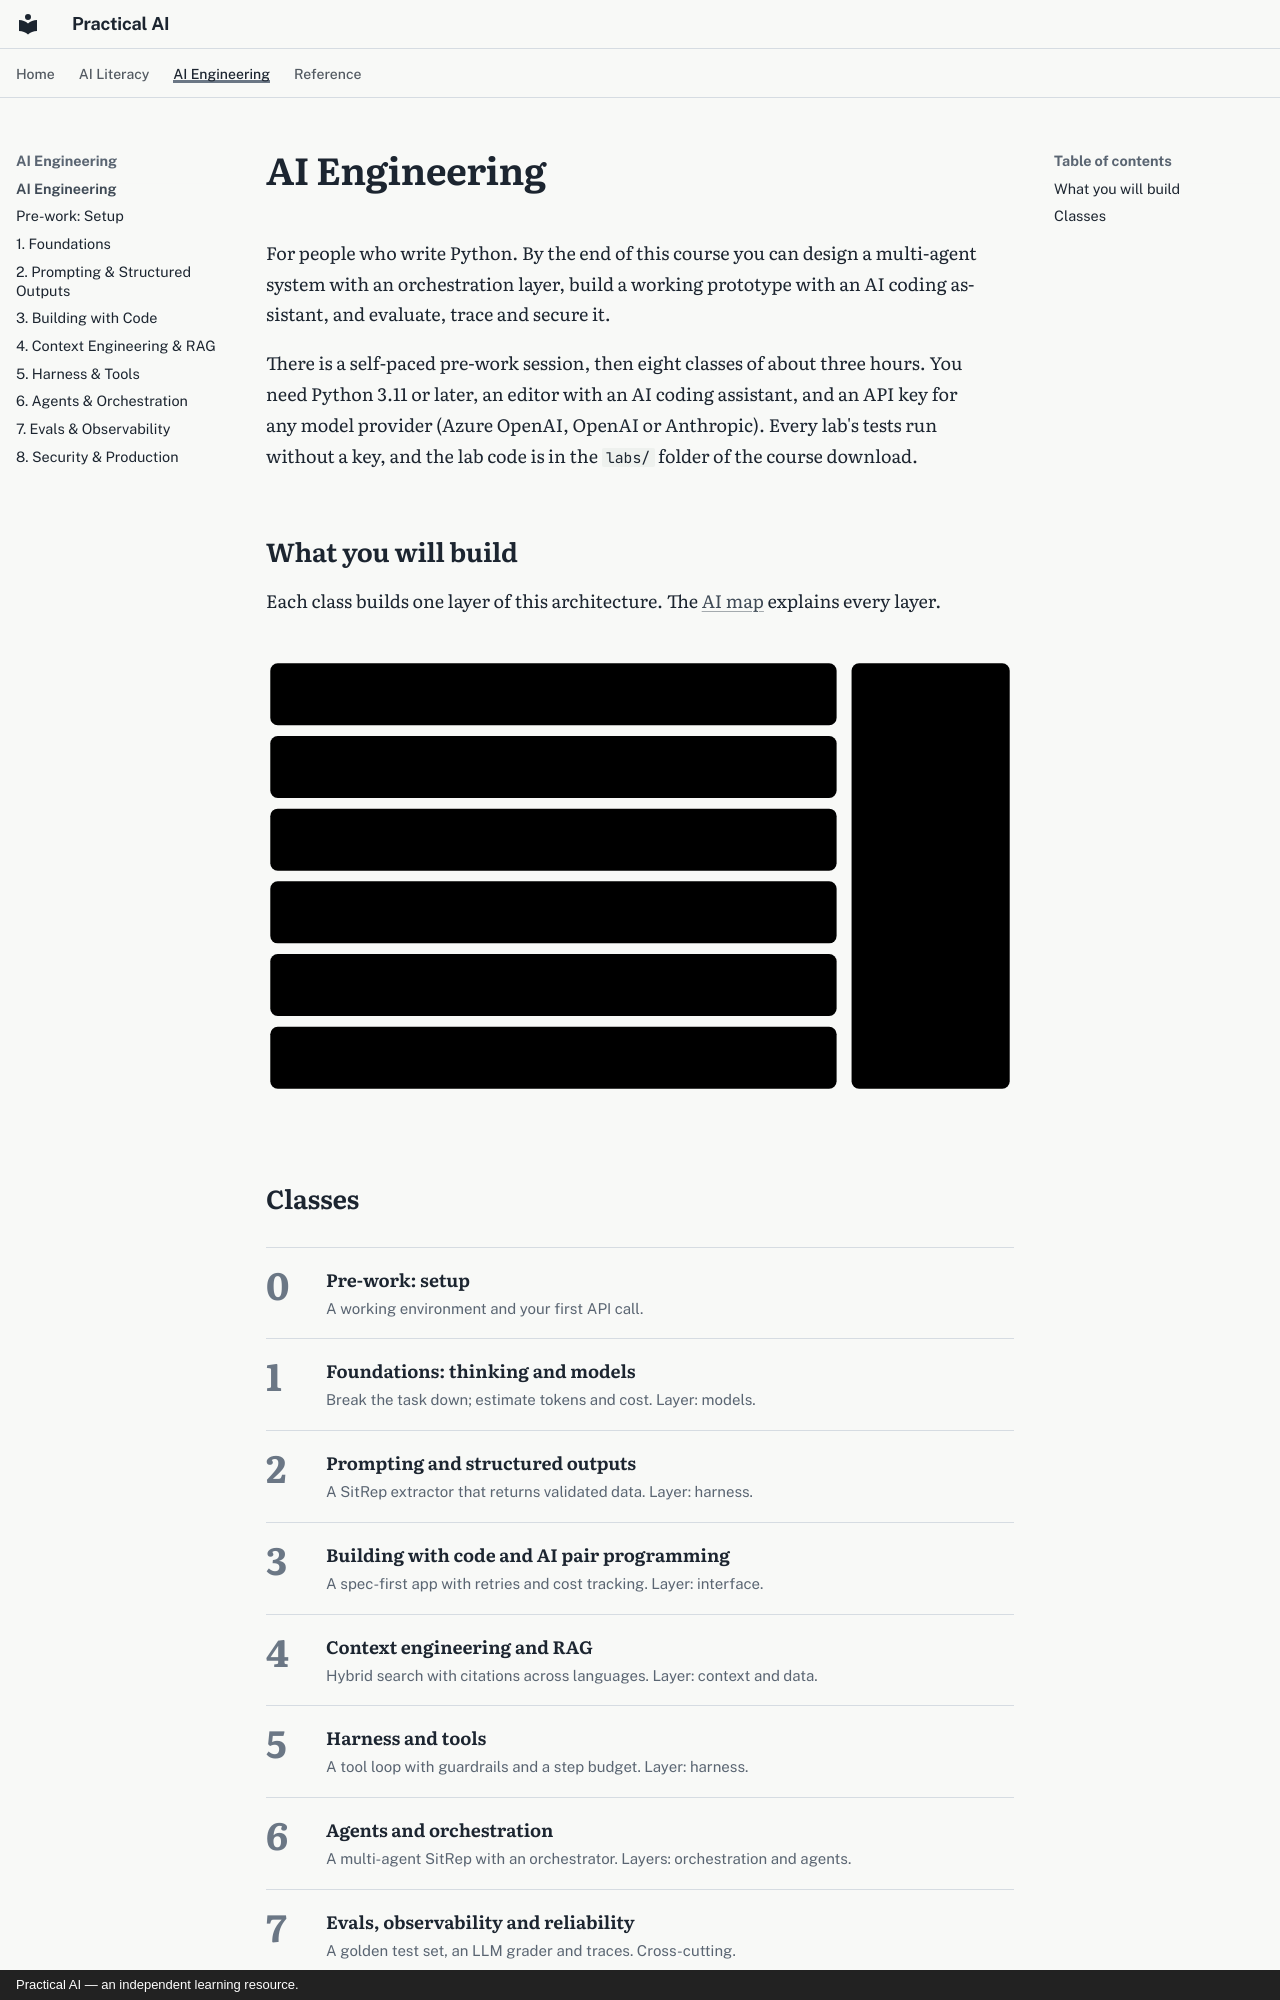

repository: elias-lee/practical-ai-courses · page: engineering/index.html · generator: mkdocs · copyright: Practical AI — an independent learning resource.

# AI Engineering

For people who write Python. By the end of this course you can design a multi-agent system with
an orchestration layer, build a working prototype with an AI coding assistant, and evaluate,
trace and secure it.

There is a self-paced pre-work session, then eight classes of about three hours. You need Python
3.11 or later, an editor with an AI coding assistant, and an API key for any model provider
(Azure OpenAI, OpenAI or Anthropic). Every lab's tests run without a key, and the lab code is in
the `labs/` folder of the course download.

## What you will build

Each class builds one layer of this architecture. The [AI map](../ai-map.md) explains every layer.

<div class="diagram" markdown>
![Reference architecture: interface, orchestration, agents, harness, context and data, models, with cross-cutting evals, observability, security and cost](../assets/img/reference-architecture.svg)
</div>
